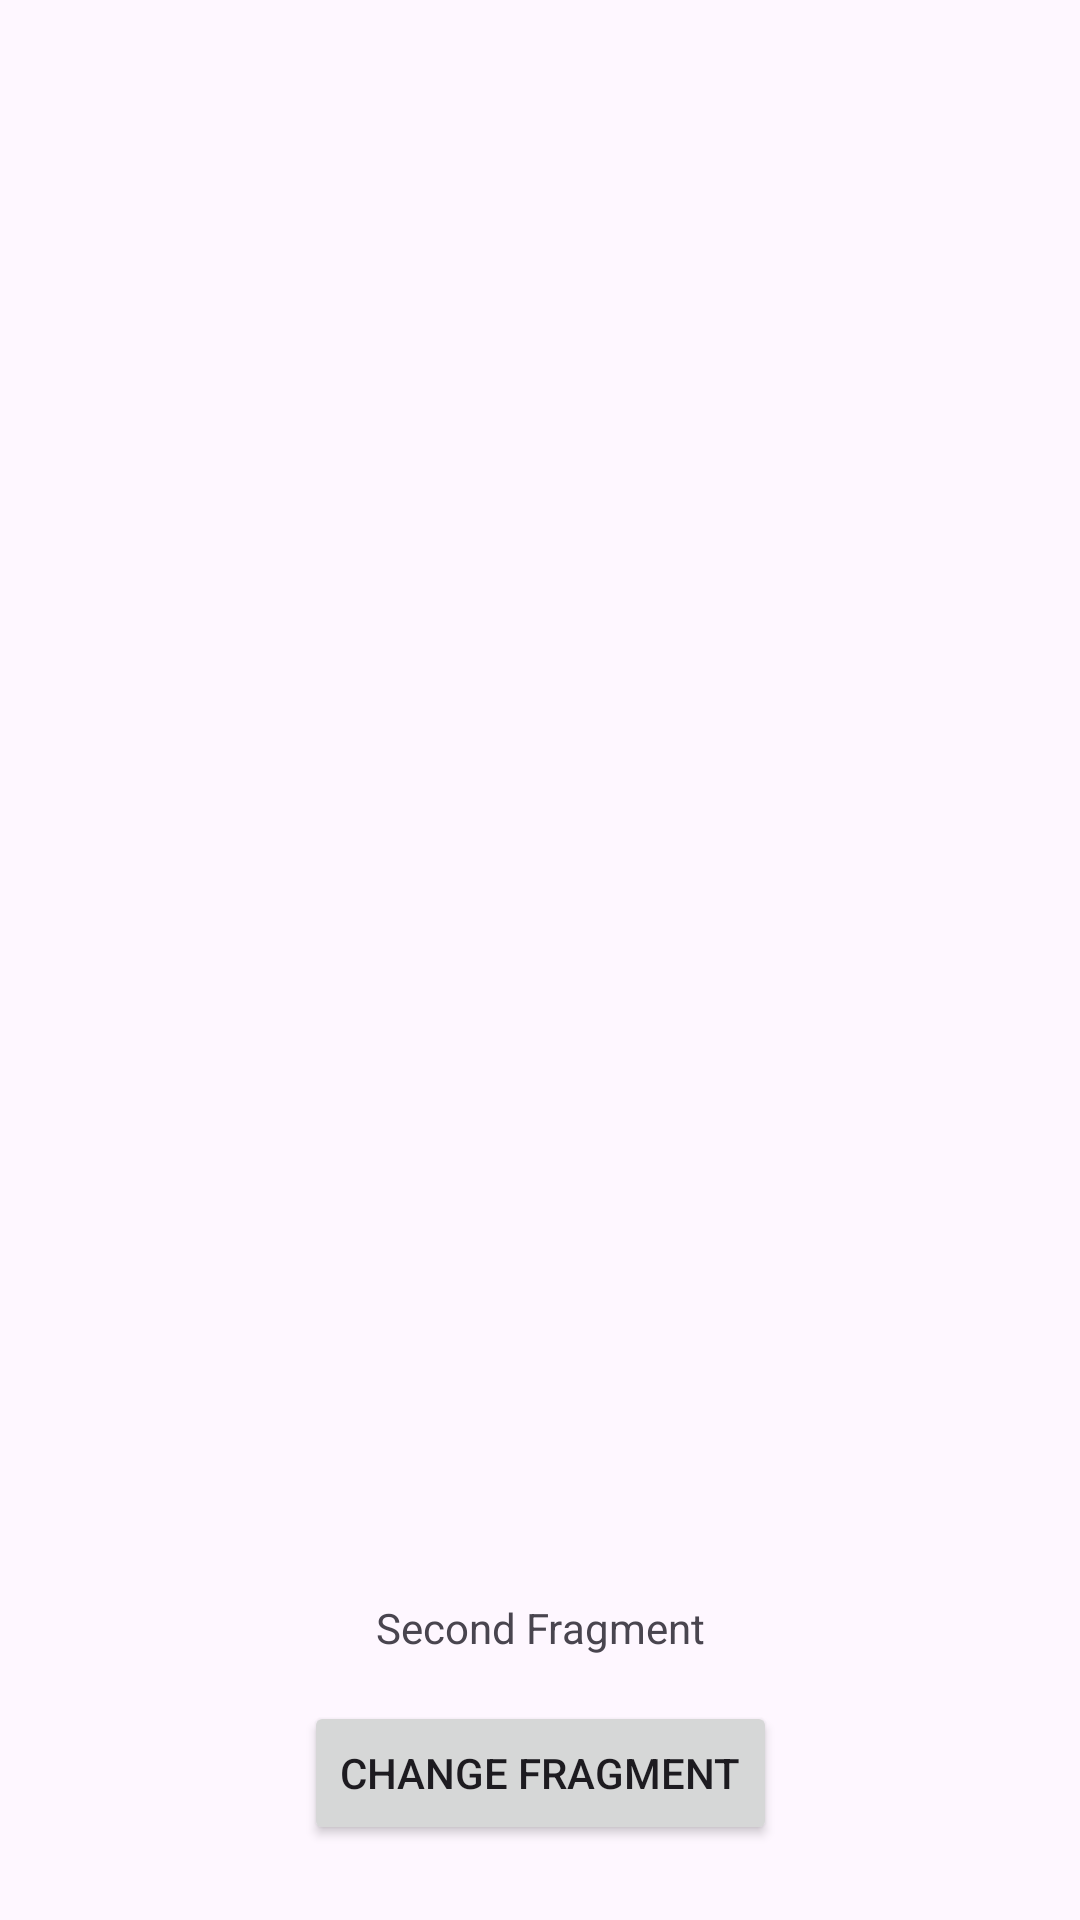

Android layout source for this screen:
<!-- AndroidManifest.xml: application theme Theme.Sabak9RcyclerViewRetrofitGlide -->
<!-- res/layout/fragment_second.xml -->
<?xml version="1.0" encoding="utf-8"?>
<FrameLayout xmlns:android="http://schemas.android.com/apk/res/android"
    xmlns:app="http://schemas.android.com/apk/res-auto"
    xmlns:tools="http://schemas.android.com/tools"
    android:layout_width="match_parent"
    android:layout_height="match_parent"
    tools:context=".SecondFragment">

    <androidx.constraintlayout.widget.ConstraintLayout
        android:layout_width="match_parent"
        android:layout_height="match_parent">

        <TextView
            android:id="@+id/txtSecondFragment"
            android:layout_width="wrap_content"
            android:layout_height="wrap_content"
            android:layout_marginBottom="15dp"
            android:text="Second Fragment"
            app:layout_constraintBottom_toTopOf="@+id/btnSecondFragment"
            app:layout_constraintEnd_toEndOf="parent"
            app:layout_constraintStart_toStartOf="parent" />

        <Button
            android:id="@+id/btnSecondFragment"
            android:layout_width="wrap_content"
            android:layout_height="wrap_content"
            android:layout_marginBottom="25dp"
            android:text="change Fragment"
            app:layout_constraintBottom_toBottomOf="parent"
            app:layout_constraintEnd_toEndOf="parent"
            app:layout_constraintStart_toStartOf="parent" />

        <androidx.recyclerview.widget.RecyclerView
            android:id="@+id/rcSecondFragment"
            android:layout_width="match_parent"
            android:layout_height="0dp"
            android:layout_marginBottom="10dp"
            android:orientation="vertical"
            app:layoutManager="androidx.recyclerview.widget.LinearLayoutManager"
            app:layout_constraintBottom_toTopOf="@+id/txtSecondFragment"
            app:layout_constraintEnd_toEndOf="parent"
            app:layout_constraintStart_toStartOf="parent"
            app:layout_constraintTop_toTopOf="parent" />
    </androidx.constraintlayout.widget.ConstraintLayout>
</FrameLayout>
<!-- resources referenced by this layout -->
<resources>
  <style name="Theme.Sabak9RcyclerViewRetrofitGlide" parent="Base.Theme.Sabak9RcyclerViewRetrofitGlide" />
  <style name="Base.Theme.Sabak9RcyclerViewRetrofitGlide" parent="Theme.Material3.DayNight.NoActionBar">
          
          
      </style>
</resources>
